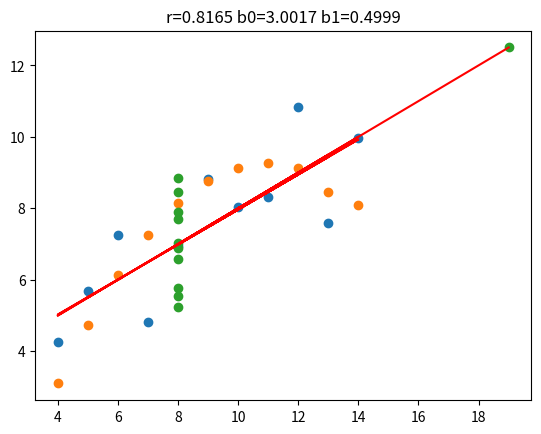

Python code for this plot:
"""
    Qual dos datasets não é apropriado para regressão linear?
    R: O ultimo grafico, ja que, o eixo y varia sem existir uma variacao no eixo x.
"""

import copy
import math
import matplotlib.pyplot as plt

x1 = [10, 8, 13, 9, 11, 14, 6, 4, 12, 7, 5]
y1 = [8.04, 6.95, 7.58, 8.81, 8.33, 9.96, 7.24, 4.26, 10.84, 4.82, 5.68]

x2 = [10, 8, 13, 9, 11, 14, 6, 4, 12, 7, 5]
y2 = [9.14, 8.14, 8.47, 8.77, 9.26, 8.10, 6.13, 3.10, 9.13, 7.26, 4.74]

x3 = [8, 8, 8, 8, 8, 8, 8, 8, 8, 8, 19]
y3 = [6.58, 5.76, 7.71, 8.84, 8.47, 7.04, 5.25, 5.56, 7.91, 6.89, 12.50]


def main():
    # runs the correlation method for the 3 datasets
    r1 = correlacao(x1, y1)
    r2 = correlacao(x2, y2)
    r3 = correlacao(x3, y3)

    # runs the beta 1 method for the 3 datasets
    b11 = regressaoB1(x1, y1)
    b12 = regressaoB1(x2, y2)
    b13 = regressaoB1(x3, y3)

    # runs the beta 0 method for the 3 datasets
    b01 = regressaoB0(x1, y1, b11)
    b02 = regressaoB0(x2, y2, b12)
    b03 = regressaoB0(x3, y3, b13)

    # plot the 3 graphs 
    montarGrafico(x1, y1, b01, b11, r1)
    montarGrafico(x2, y2, b02, b12, r2)
    montarGrafico(x3, y3, b03, b13, r3)


def correlacao(x, y):
    """
        Executes the following equation:
            Σ(x−x̄)(y−ȳ) / √(Σ(x−x̄)² Σ(y−ȳ)²)
    """
    xAvg = average(x)
    yAvg = average(y)
    divisor = 0
    dividendoX = 0
    dividendoY = 0

    for i in range(0, len(x)):
        divisor += (x[i] - xAvg) * (y[i] - yAvg)

        dividendoX += (x[i] - xAvg) ** 2
        dividendoY += (y[i] - yAvg) ** 2

    dividendo = dividendoX * dividendoY
    dividendo = math.sqrt(dividendo)

    return divisor / dividendo


def regressaoB1(x, y):
    """
        Executes the following equation, to get the beta 1 value:
            Σ(x−x̄)(y−ȳ) /	Σ(x−x̄)²
    """
    xAvg = average(x)
    yAvg = average(y)
    divisor = 0
    dividendo = 0

    for i in range(0, len(x)):
        divisor += (x[i] - xAvg) * (y[i] - yAvg)
        dividendo += (x[i] - xAvg) ** 2

    return divisor / dividendo

def regressaoB0(x, y, b1):
    """
        Executes the following equation, to get the beta 0 value:
            𝑦̄− β1𝑥̄
    """
    xAvg = average(x)
    yAvg = average(y)
    return yAvg - (b1 * xAvg)

def calcularCoeficienteCorrelacao(b0, b1, x):
    """
        Executes the following equation, to get the regression line:
            𝛽0+𝛽1x
    """
    y = []
    for i in range(0, len(x)):
        y.append(b0 + (b1*x[i]))
    return y


def average(lst):
    """
        Get the average value of an array
    """
    return sum(lst) / len(lst)


def montarGrafico(x, y, b0, b1, r):
    """
        Build and plot the graph based on x, y and the correlation coeficient
    """
    plt.scatter(x, y)
    plt.plot(x, calcularCoeficienteCorrelacao(b0, b1, x), 'r')
    plt.title('r=' + str(round(r, 4)) + ' b0=' + str(round(b0, 4)) + ' b1=' + str(round(b1, 4)))
    plt.show()


if __name__ == "__main__":
    main()
